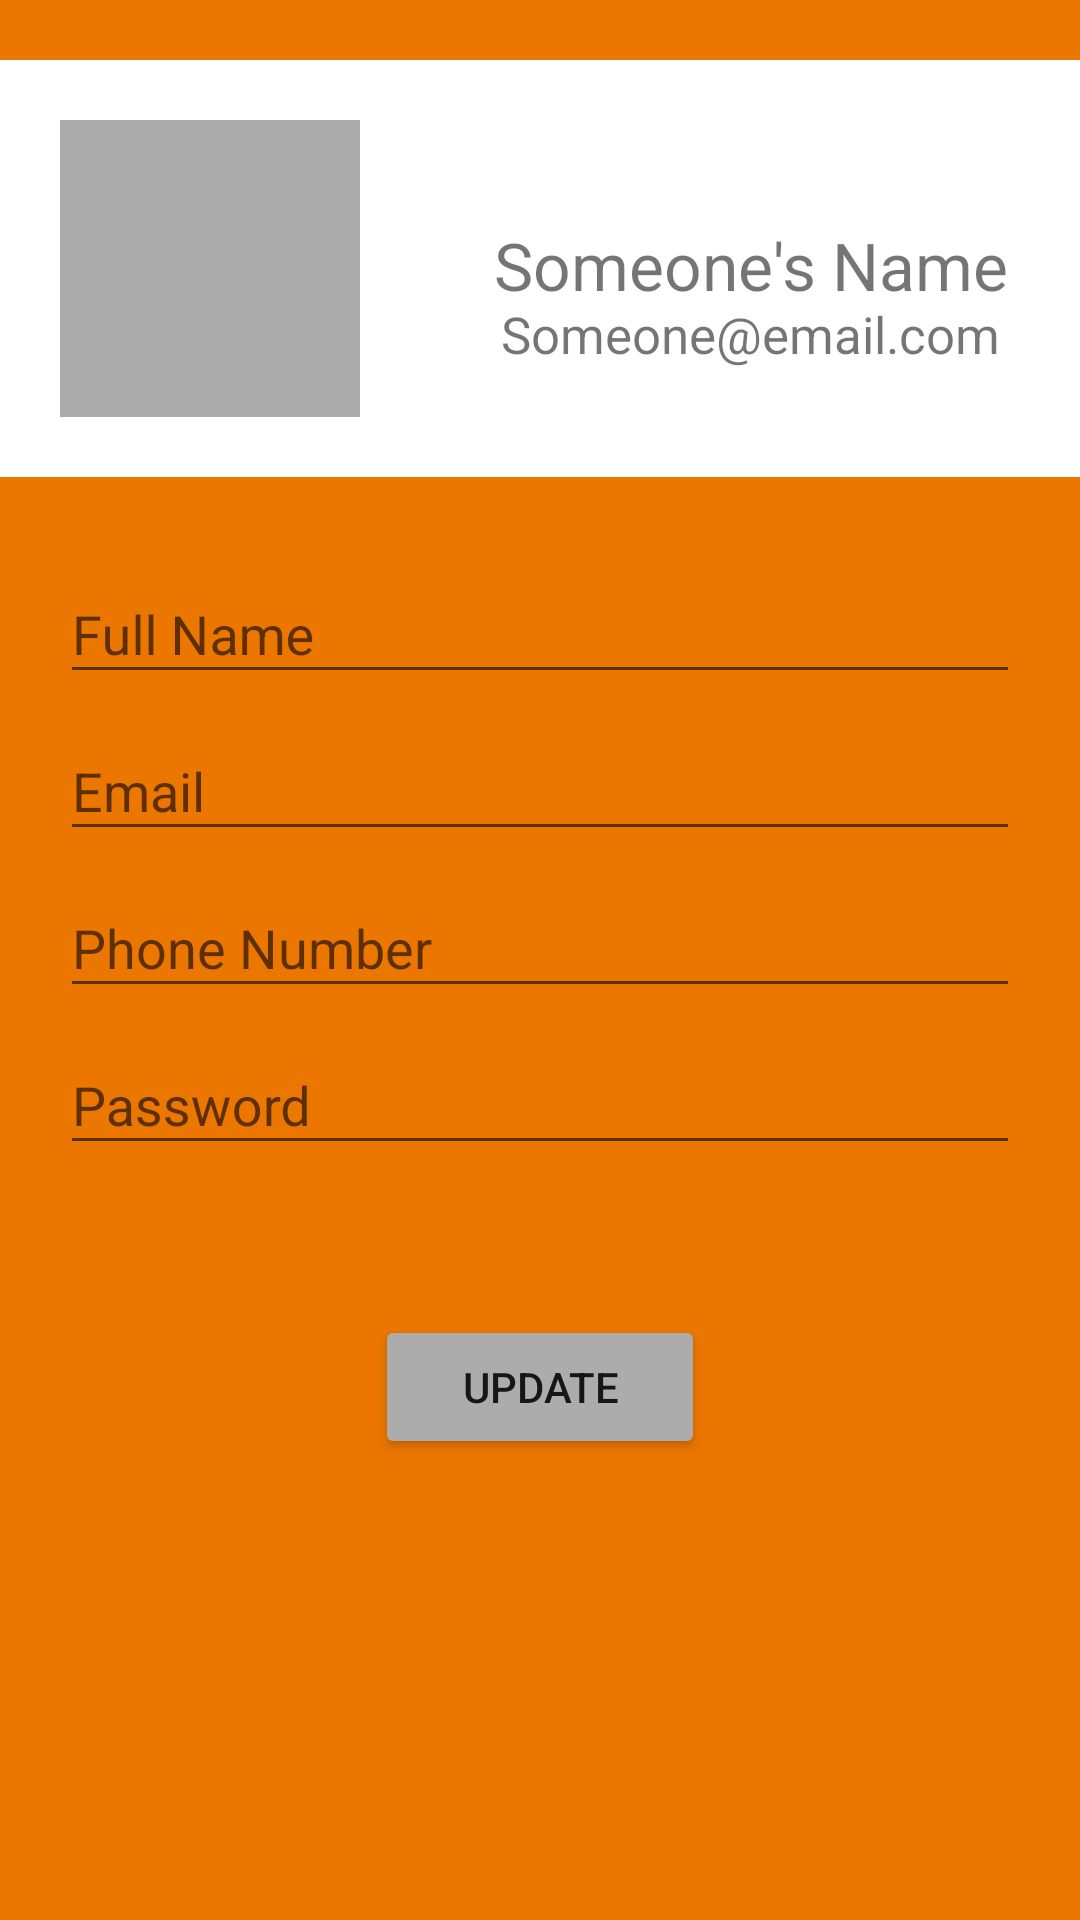

Android layout source for this screen:
<!-- AndroidManifest.xml: application theme Theme.DreamSalonFinderApp -->
<!-- res/layout/fragment_profile.xml -->
<LinearLayout xmlns:android="http://schemas.android.com/apk/res/android"
    xmlns:app="http://schemas.android.com/apk/res-auto"
    xmlns:tools="http://schemas.android.com/tools"
    android:layout_width="match_parent"
    android:layout_height="match_parent"
    android:background="@color/orange"
    tools:context=".activity_user_profile"
    android:orientation="vertical">

    <RelativeLayout
        android:id="@+id/user_base_info"
        android:layout_width="match_parent"
        android:layout_height="139dp"
        android:layout_marginTop="20dp"
        android:background="@color/white"
        android:padding="20dp">

        
        <ImageView
            android:id="@+id/profile_image"
            android:layout_width="100dp"
            android:layout_height="100dp"
            android:layout_centerVertical="true"
            android:background="@color/gray"></ImageView>

        <TextView
            android:id="@+id/name_field"
            android:layout_width="195dp"
            android:layout_height="wrap_content"
            android:layout_centerVertical="true"
            android:layout_marginStart="40dp"
            android:layout_toEndOf="@id/profile_image"
            android:includeFontPadding="false"
            android:text="Someone's Name"
            android:textAlignment="center"
            android:textSize="22sp" />

        <TextView
            android:id="@+id/email_field"
            android:layout_width="195dp"
            android:layout_height="wrap_content"
            android:layout_below="@id/name_field"
            android:layout_centerVertical="true"
            android:layout_marginStart="40dp"
            android:layout_toEndOf="@id/profile_image"
            android:includeFontPadding="false"
            android:text="Someone@email.com"
            android:textAlignment="center"
            android:textSize="17sp" />
    </RelativeLayout>

    <LinearLayout
        android:layout_width="match_parent"
        android:layout_height="wrap_content"
        android:orientation="vertical"
        android:padding="20dp">

        <com.google.android.material.textfield.TextInputLayout
            android:hint="Full Name"
            android:id="@+id/full_name_profile"
            android:layout_height="wrap_content"
            android:layout_width="match_parent">

            
            <com.google.android.material.textfield.TextInputEditText
                android:drawablePadding="10dp"
                android:layout_height="wrap_content"
                android:layout_width="match_parent"/>
        </com.google.android.material.textfield.TextInputLayout>

        <com.google.android.material.textfield.TextInputLayout
            android:hint="Email" android:id="@+id/email_profile"
            android:layout_height="wrap_content"
            android:layout_width="match_parent">

            
            <com.google.android.material.textfield.TextInputEditText
                android:drawablePadding="10dp"
                android:layout_height="wrap_content"
                android:layout_width="match_parent"/>
        </com.google.android.material.textfield.TextInputLayout>

        <com.google.android.material.textfield.TextInputLayout
            android:hint="Phone Number"
            android:id="@+id/phone_profile"
            android:layout_height="wrap_content"
            android:layout_width="match_parent">

            
            <com.google.android.material.textfield.TextInputEditText
                android:drawablePadding="10dp"
                android:layout_height="wrap_content"
                android:layout_width="match_parent"/>
        </com.google.android.material.textfield.TextInputLayout>

        
        <com.google.android.material.textfield.TextInputLayout
            android:hint="Password"
            android:id="@+id/password_profile"
            android:layout_height="wrap_content"
            android:layout_width="match_parent">

            
            <com.google.android.material.textfield.TextInputEditText
                android:drawablePadding="10dp"
                android:layout_height="wrap_content"
                android:layout_width="match_parent"/>
        </com.google.android.material.textfield.TextInputLayout>
    </LinearLayout>
    
    <Button
        android:backgroundTint="@color/gray"
        android:layout_height="wrap_content"
        android:layout_marginTop="30dp"
        android:layout_marginStart="125dp"
        android:layout_marginEnd="125dp"
        android:layout_width="match_parent"
        android:text="UPDATE"/>
</LinearLayout>
<!-- resources referenced by this layout -->
<resources>
  <color name="gray">#ACACAC</color>
  <color name="orange">#EB7600</color>
  <color name="white">#FFFFFFFF</color>
  <style name="Theme.DreamSalonFinderApp" parent="Theme.AppCompat.Light.NoActionBar">
          
          <item name="colorPrimary">@color/purple_500</item>
          <item name="colorPrimaryVariant">@color/purple_700</item>
          <item name="colorOnPrimary">@color/white</item>
          
          <item name="colorSecondary">@color/teal_200</item>
          <item name="colorSecondaryVariant">@color/teal_700</item>
          <item name="colorOnSecondary">@color/black</item>
          
          <item name="android:statusBarColor" tools:targetApi="l">?attr/colorPrimaryVariant</item>
          
      </style>
  <color name="purple_500">#FF6200EE</color>
  <color name="purple_700">#FF3700B3</color>
  <color name="teal_200">#FF03DAC5</color>
  <color name="teal_700">#FF018786</color>
  <color name="black">#FF000000</color>
</resources>
